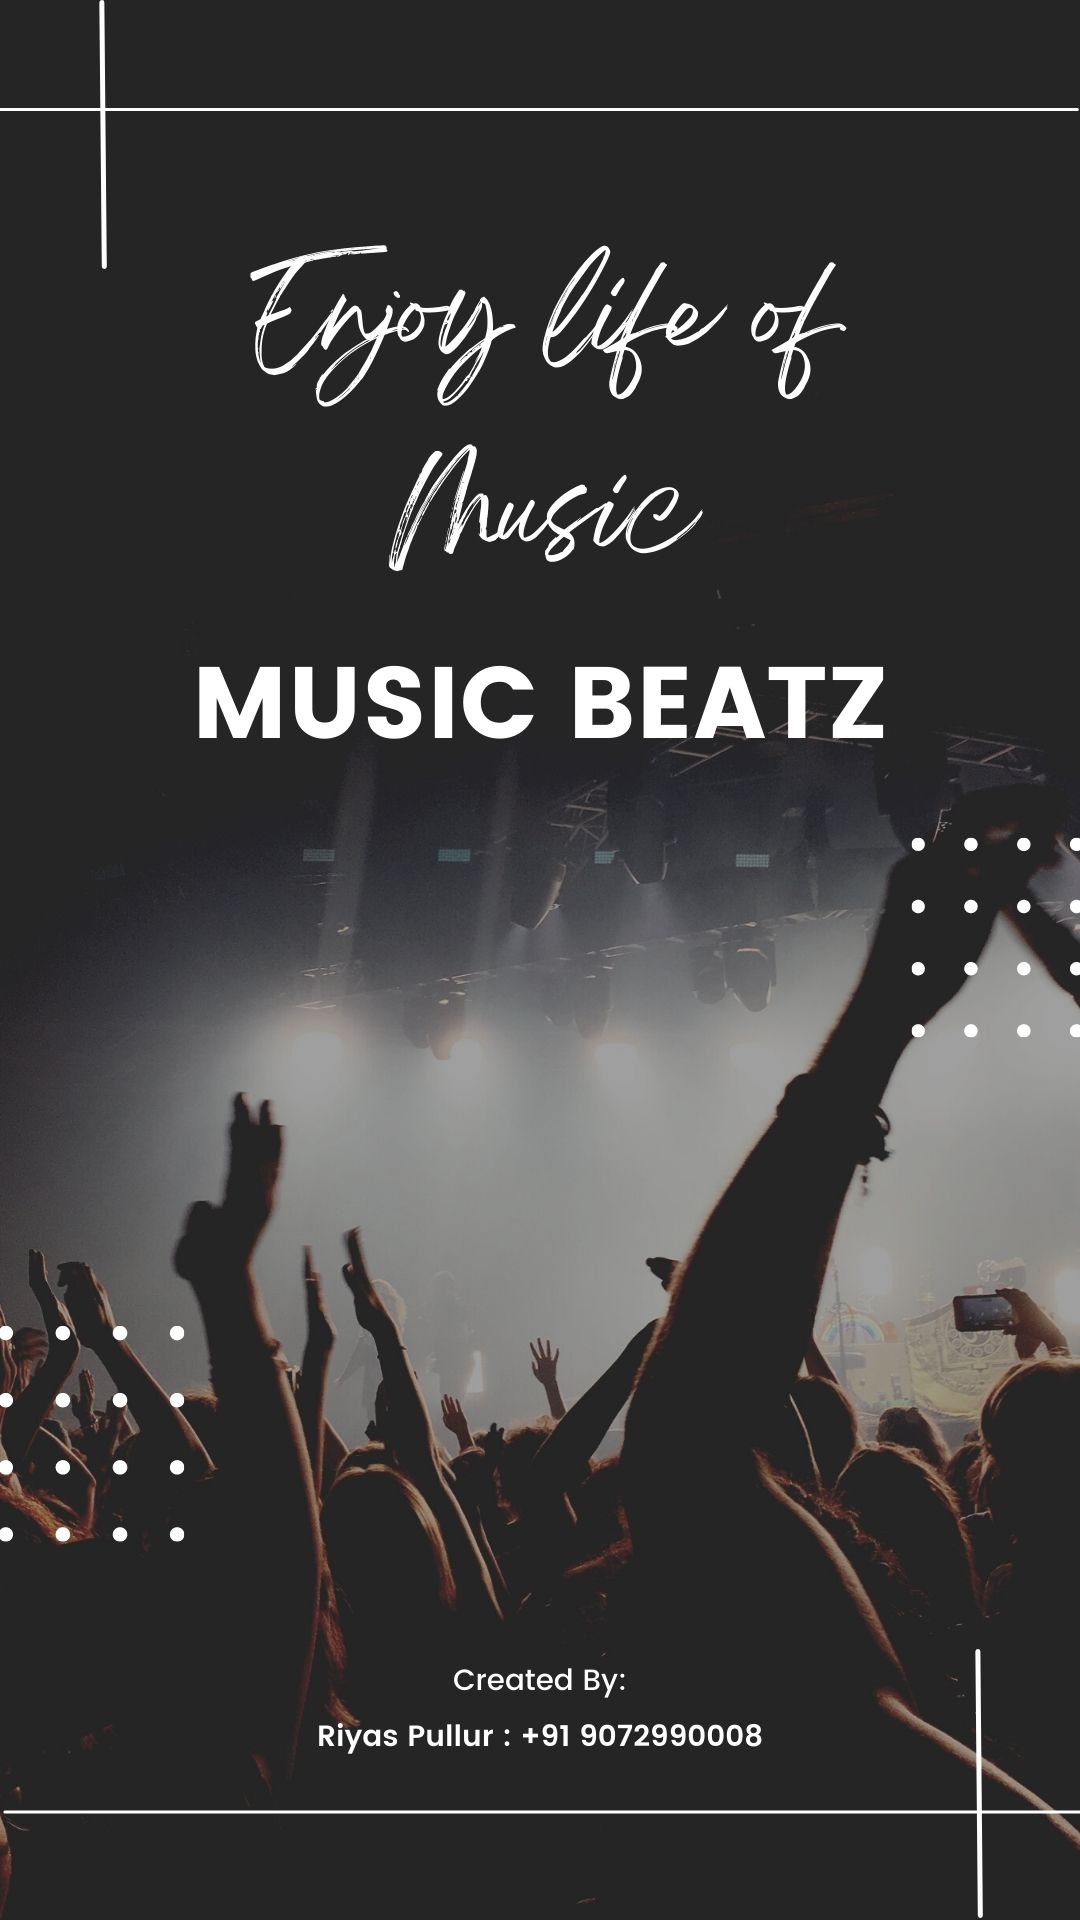

Reconstruct the res/layout file that produces this screen, plus the resources it refers to.
<!-- AndroidManifest.xml: application theme CustomTheme.MusicRockz -->
<!-- res/layout/activity_splash_screen.xml -->
<?xml version="1.0" encoding="utf-8"?>
<androidx.constraintlayout.widget.ConstraintLayout xmlns:android="http://schemas.android.com/apk/res/android"
    xmlns:app="http://schemas.android.com/apk/res-auto"
    xmlns:tools="http://schemas.android.com/tools"
    android:layout_width="match_parent"
    android:layout_height="match_parent"
    android:background="@color/black"
    tools:context=".view.SplashScreenActivity">
    <ImageView
        android:layout_width="match_parent"
        android:layout_height="match_parent"
        android:src="@drawable/splash_screen"
        />
</androidx.constraintlayout.widget.ConstraintLayout>
<!-- resources referenced by this layout -->
<resources>
  <color name="black">#FF000000</color>
  <!-- drawable splash_screen: jpg bitmap (drawable, 138576 bytes) -->
  <style name="CustomTheme.MusicRockz" parent="Theme.MaterialComponents.DayNight.DarkActionBar">
          
          <item name="colorPrimary">@color/black</item>
          <item name="colorPrimaryVariant">@color/black</item>
          <item name="colorOnPrimary">@color/white</item>
          
          <item name="colorSecondary">@color/teal_200</item>
          <item name="colorSecondaryVariant">@color/teal_700</item>
          <item name="colorOnSecondary">@color/black</item>
          
          <item name="android:statusBarColor">@color/black</item>
          
      </style>
  <color name="white">#FFFFFFFF</color>
  <color name="teal_200">#FF03DAC5</color>
  <color name="teal_700">#FF018786</color>
</resources>
